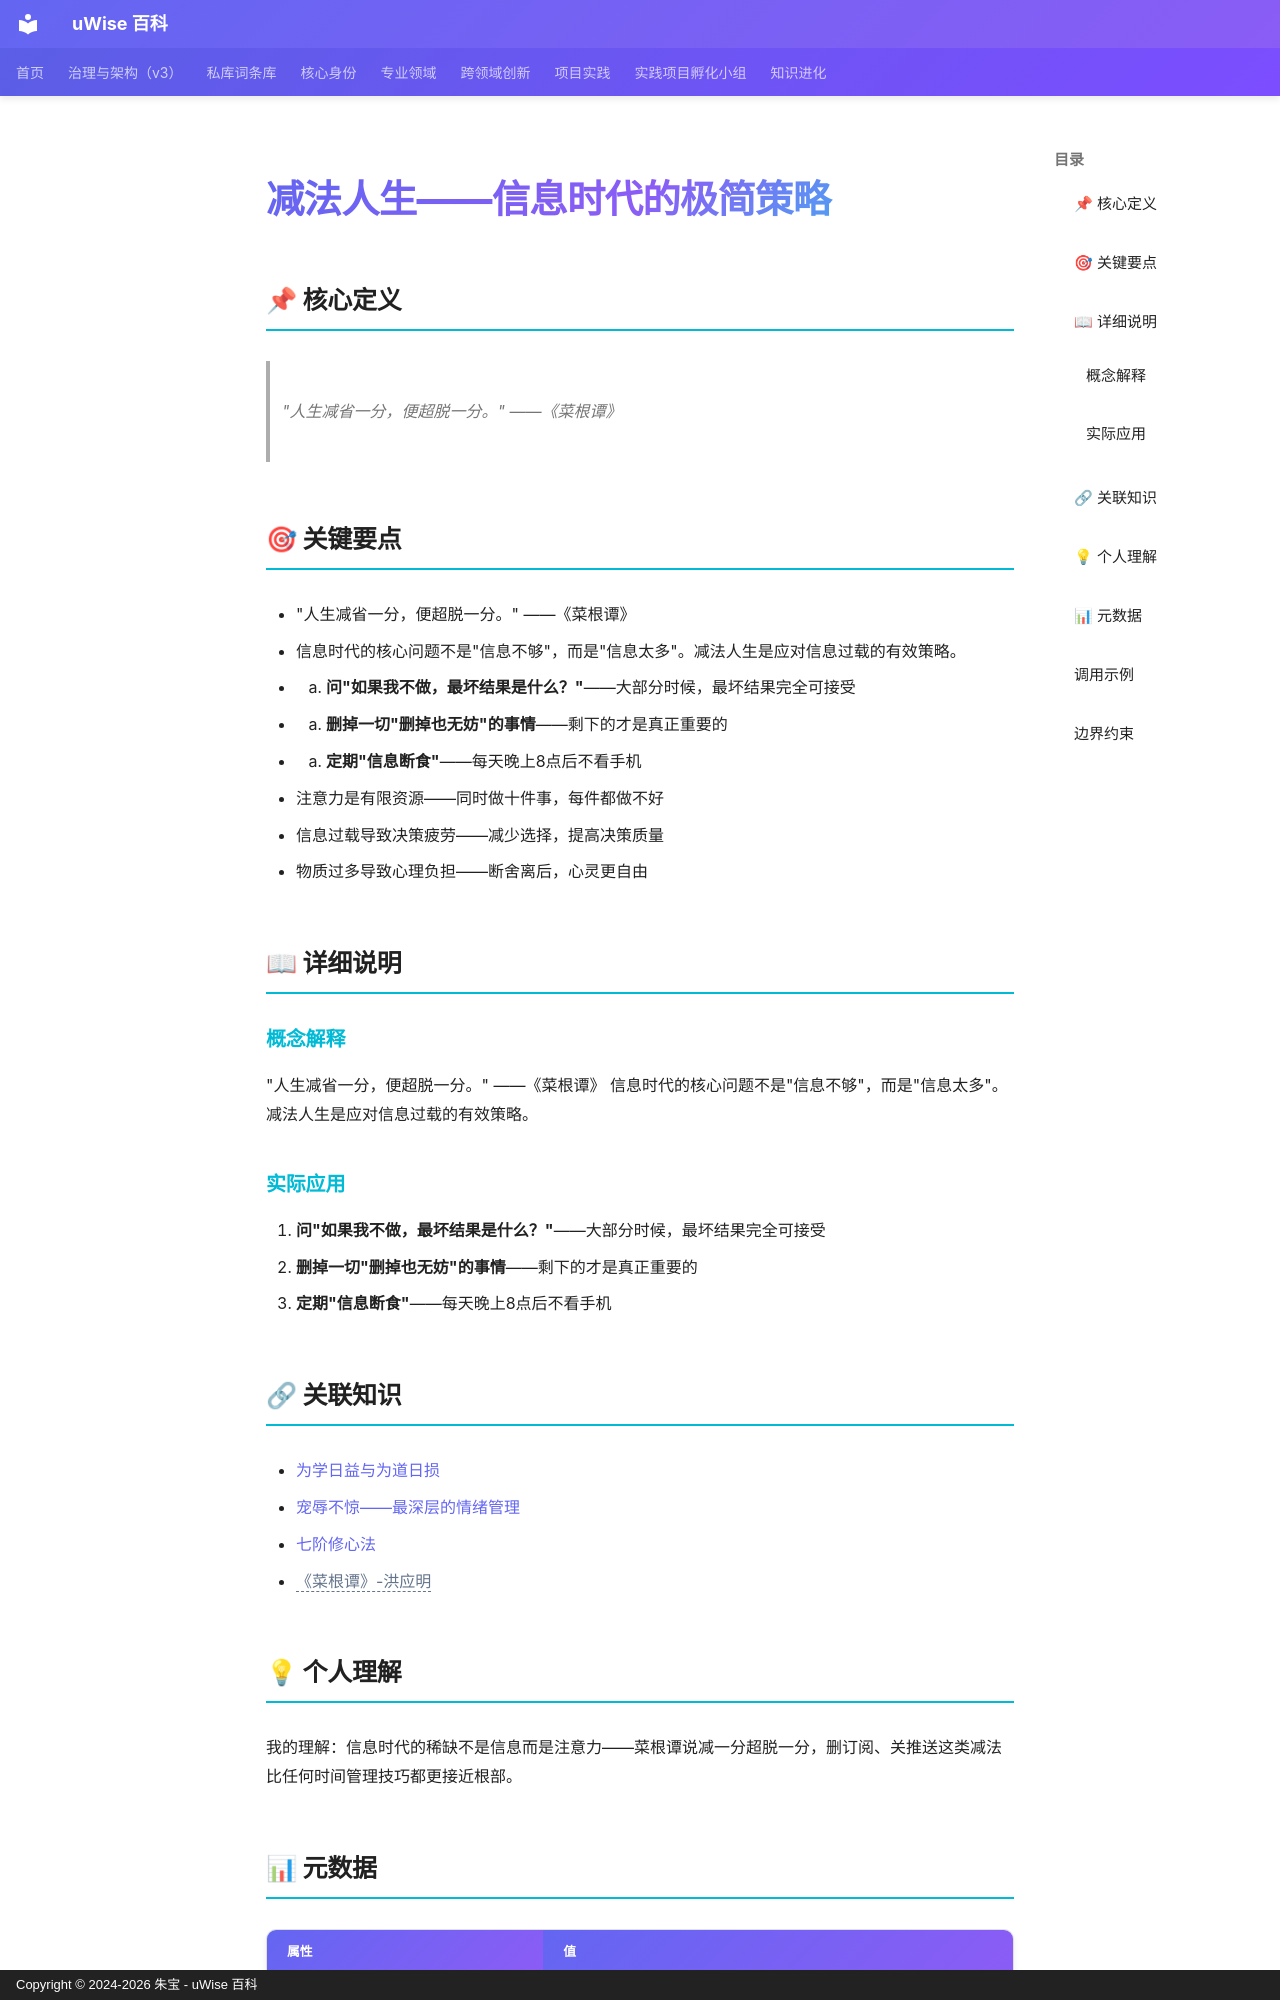

repository: zhubao315/uWise · page: vault-encyclopedia/md-413e31b0/index.html · generator: mkdocs · copyright: Copyright © 2024-2026 朱宝 - uWise 百科

---
title: "减法人生——信息时代的极简策略"
description: "\"人生减省一分，便超脱一分。\" ——《菜根谭》"
---

# 减法人生——信息时代的极简策略

## 📌 核心定义

> "人生减省一分，便超脱一分。" ——《菜根谭》

## 🎯 关键要点

- "人生减省一分，便超脱一分。" ——《菜根谭》
- 信息时代的核心问题不是"信息不够"，而是"信息太多"。减法人生是应对信息过载的有效策略。
- 1. **问"如果我不做，最坏结果是什么？"**——大部分时候，最坏结果完全可接受
- 2. **删掉一切"删掉也无妨"的事情**——剩下的才是真正重要的
- 3. **定期"信息断食"**——每天晚上8点后不看手机
- 注意力是有限资源——同时做十件事，每件都做不好
- 信息过载导致决策疲劳——减少选择，提高决策质量
- 物质过多导致心理负担——断舍离后，心灵更自由

## 📖 详细说明

### 概念解释
"人生减省一分，便超脱一分。" ——《菜根谭》
信息时代的核心问题不是"信息不够"，而是"信息太多"。减法人生是应对信息过载的有效策略。


### 实际应用

1. **问"如果我不做，最坏结果是什么？"**——大部分时候，最坏结果完全可接受
2. **删掉一切"删掉也无妨"的事情**——剩下的才是真正重要的
3. **定期"信息断食"**——每天晚上8点后不看手机

## 🔗 关联知识

- [为学日益与为道日损](../md-e50c8c5c/)
- [宠辱不惊——最深层的情绪管理](../md-70476f6e/)
- [七阶修心法](../md-f60d6da4/)
- <span class="uw-unresolved" data-target="《菜根谭》-洪应明" title="未解析的双链目标：《菜根谭》-洪应明">《菜根谭》-洪应明</span>

## 💡 个人理解

我的理解：信息时代的稀缺不是信息而是注意力——菜根谭说减一分超脱一分，删订阅、关推送这类减法比任何时间管理技巧都更接近根部。

## 📊 元数据

| 属性 | 值 |
|------|-----|
| 分类代码 | 05-Philosophy-Ethics |
| 知识类型 | insight |
| 精修时间 | 2026-06-17 11:53 |

---
